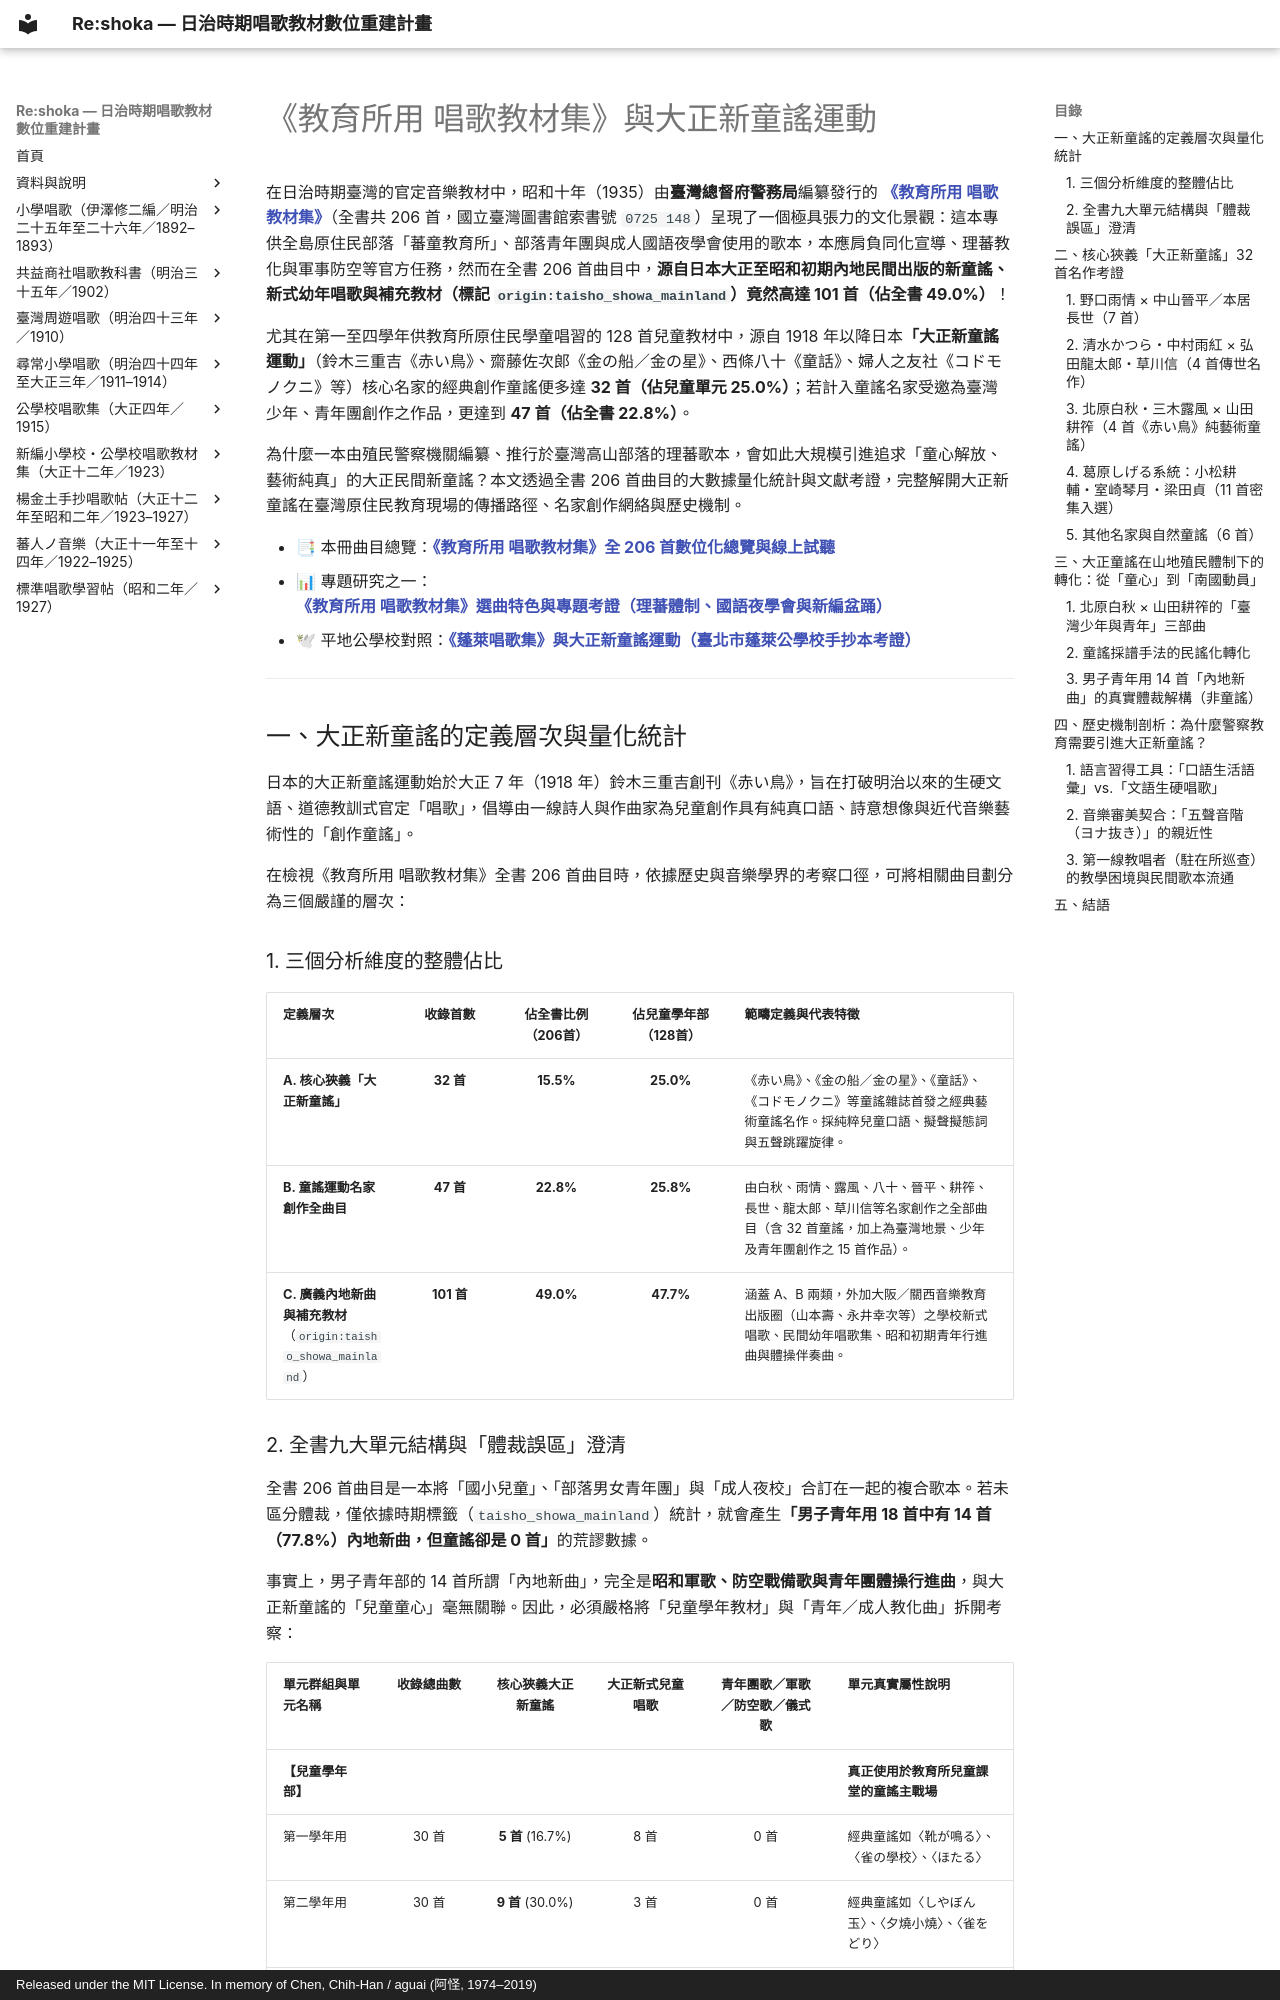

repository: TMDLang/reshoka · page: kyoyusho_shoka_1935/taisho_doyo/index.html · generator: mkdocs · copyright: Released under the MIT License. In memory of Chen, Chih-Han / aguai (阿怪, 1974–2019)

---
title: 《教育所用 唱歌教材集》與大正新童謠運動 — 蕃地教育所的童謠引進、名家網絡與統計考證
description: 系統考證昭和十年（1935）臺灣總督府警務局編纂《教育所用 唱歌教材集》（全 206 首）中的大正新童謠。全書收錄日本內地新曲高達 101 首（49.0%），其中第一至四學年兒童教材中狹義大正新童謠名作達 32 首，童謠名家作品達 47 首。深入探討野口雨情、中山晉平、北原白秋、山田耕筰、葛原しげる、清水かつら、弘田龍太郎、草川信等大正童謠運動巨擘如何席捲臺灣山地部落與蕃童教育所。
keywords: 教育所用唱歌教材集, 大正新童謠, 童謠運動, 赤い鳥, 金の船, 金の星, コドモノクニ, 野口雨情, 中山晉平, 北原白秋, 山田耕筰, 葛原しげる, 清水かつら, 弘田龍太郎, 草川信, 三木露風, 西條八十, 本居長世, 室崎琴月, 梁田貞, 蕃童教育所, 臺灣總督府警務局
schema_type: ScholarlyArticle
image: 0_book_info/P001.jpg
---

# 《教育所用 唱歌教材集》與大正新童謠運動

在日治時期臺灣的官定音樂教材中，昭和十年（1935）由**臺灣總督府警務局**編纂發行的 **[《教育所用 唱歌教材集》](index.md)**（全書共 206 首，國立臺灣圖書館索書號 `0725 148`）呈現了一個極具張力的文化景觀：這本專供全島原住民部落「蕃童教育所」、部落青年團與成人國語夜學會使用的歌本，本應肩負同化宣導、理蕃教化與軍事防空等官方任務，然而在全書 206 首曲目中，**源自日本大正至昭和初期內地民間出版的新童謠、新式幼年唱歌與補充教材（標記 `origin:taisho_showa_mainland`）竟然高達 101 首（佔全書 49.0%）**！

尤其在第一至四學年供教育所原住民學童唱習的 128 首兒童教材中，源自 1918 年以降日本**「大正新童謠運動」**（鈴木三重吉《赤い鳥》、齋藤佐次郎《金の船／金の星》、西條八十《童話》、婦人之友社《コドモノクニ》等）核心名家的經典創作童謠便多達 **32 首（佔兒童單元 25.0%）**；若計入童謠名家受邀為臺灣少年、青年團創作之作品，更達到 **47 首（佔全書 22.8%）**。

為什麼一本由殖民警察機關編纂、推行於臺灣高山部落的理蕃歌本，會如此大規模引進追求「童心解放、藝術純真」的大正民間新童謠？本文透過全書 206 首曲目的大數據量化統計與文獻考證，完整解開大正新童謠在臺灣原住民教育現場的傳播路徑、名家創作網絡與歷史機制。

- 📑 本冊曲目總覽：**[《教育所用 唱歌教材集》全 206 首數位化總覽與線上試聽](index.md)**
- 📊 專題研究之一：**[《教育所用 唱歌教材集》選曲特色與專題考證（理蕃體制、國語夜學會與新編盆踊）](analysis.md)**
- 🕊 平地公學校對照：**[《蓬萊唱歌集》與大正新童謠運動（臺北市蓬萊公學校手抄本考證）](../shokacho/horai_taisho_doyo.md)**

---

## 一、大正新童謠的定義層次與量化統計

日本的大正新童謠運動始於大正 7 年（1918 年）鈴木三重吉創刊《赤い鳥》，旨在打破明治以來的生硬文語、道德教訓式官定「唱歌」，倡導由一線詩人與作曲家為兒童創作具有純真口語、詩意想像與近代音樂藝術性的「創作童謠」。

在檢視《教育所用 唱歌教材集》全書 206 首曲目時，依據歷史與音樂學界的考察口徑，可將相關曲目劃分為三個嚴謹的層次：

### 1. 三個分析維度的整體佔比

| 定義層次 | 收錄首數 | 佔全書比例（206首） | 佔兒童學年部（128首） | 範疇定義與代表特徵 |
|---|:---:|:---:|:---:|---|
| **A. 核心狹義「大正新童謠」** | **32 首** | **15.5%** | **25.0%** | 《赤い鳥》、《金の船／金の星》、《童話》、《コドモノクニ》等童謠雜誌首發之經典藝術童謠名作。採純粹兒童口語、擬聲擬態詞與五聲跳躍旋律。 |
| **B. 童謠運動名家創作全曲目** | **47 首** | **22.8%** | **25.8%** | 由白秋、雨情、露風、八十、晉平、耕筰、長世、龍太郎、草川信等名家創作之全部曲目（含 32 首童謠，加上為臺灣地景、少年及青年團創作之 15 首作品）。 |
| **C. 廣義內地新曲與補充教材**<br>（`origin:taisho_showa_mainland`） | **101 首** | **49.0%** | **47.7%** | 涵蓋 A、B 兩類，外加大阪／關西音樂教育出版圈（山本壽、永井幸次等）之學校新式唱歌、民間幼年唱歌集、昭和初期青年行進曲與體操伴奏曲。 |
